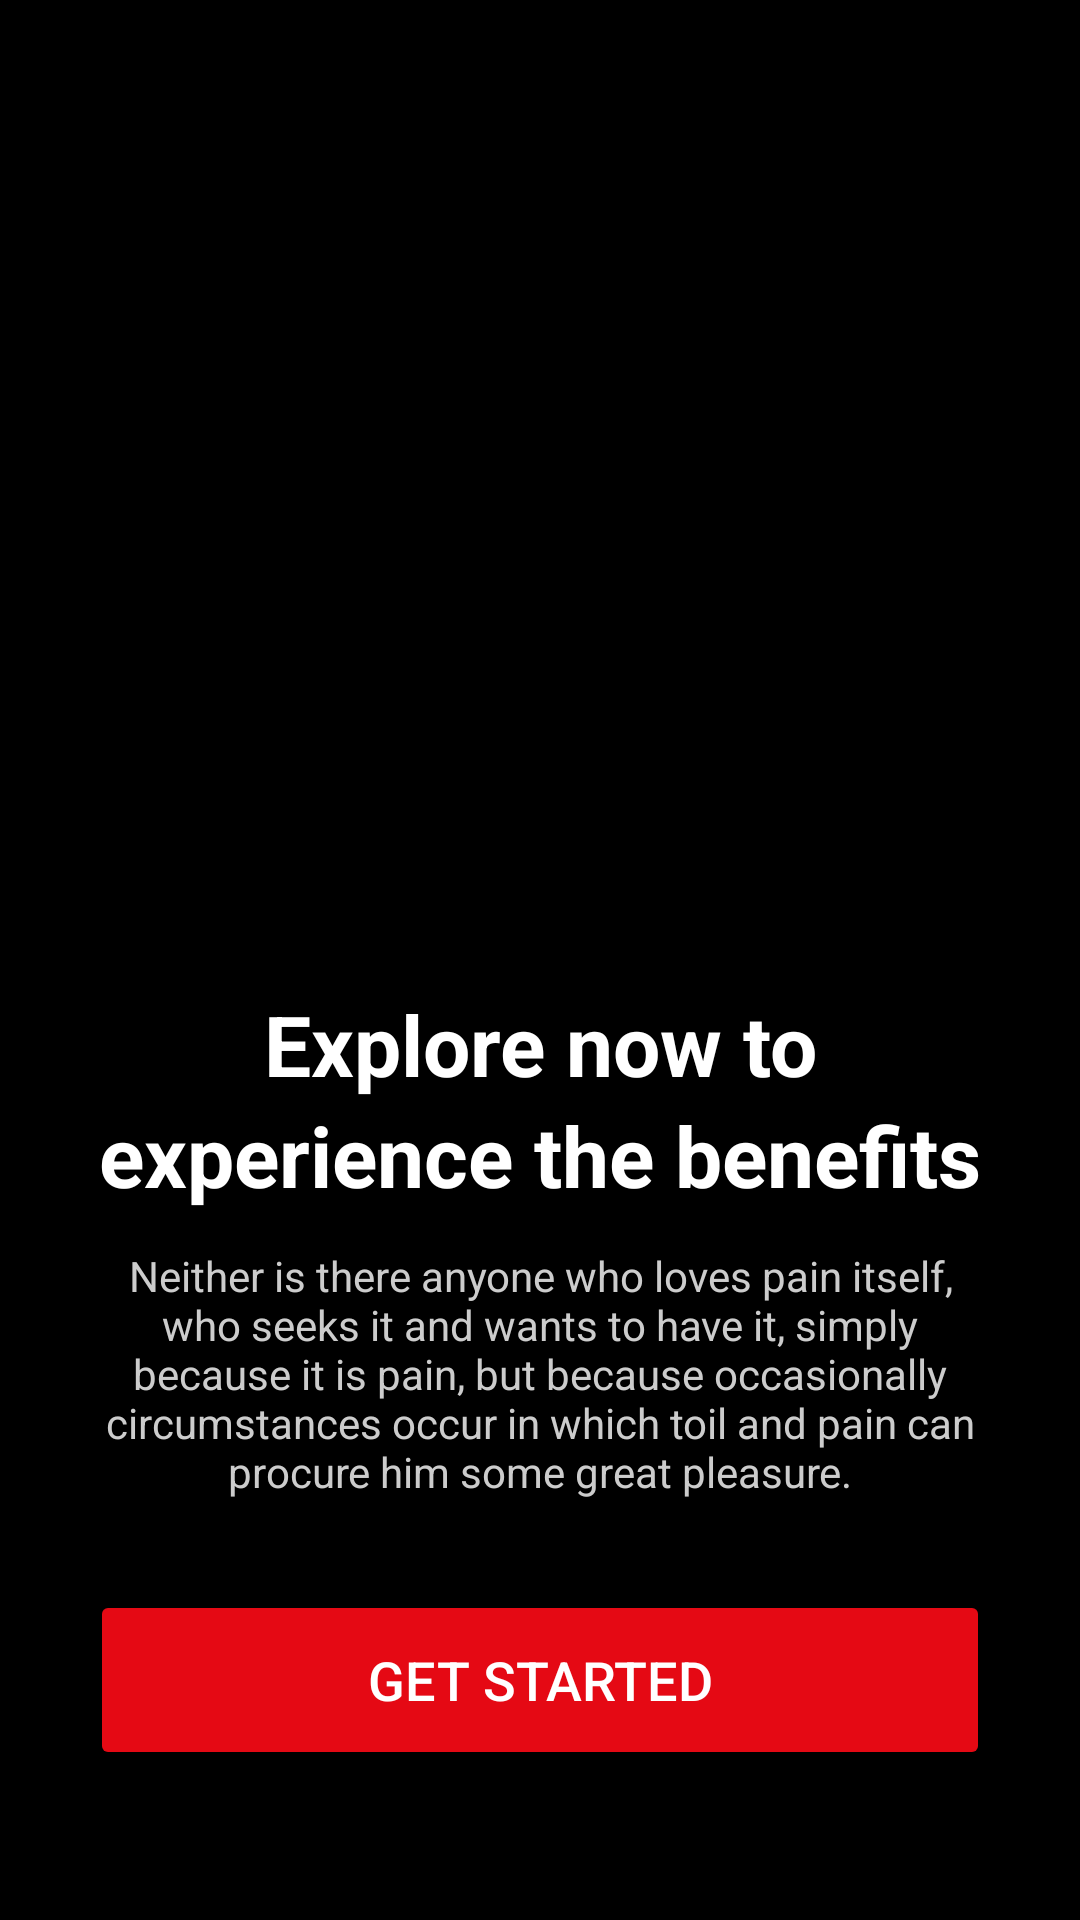

The Android layout XML behind this screen, and the referenced resources:
<!-- AndroidManifest.xml: application theme Theme.CineFast -->
<!-- res/layout/activity_home.xml -->
<?xml version="1.0" encoding="utf-8"?>
<FrameLayout xmlns:android="http://schemas.android.com/apk/res/android"
    xmlns:tools="http://schemas.android.com/tools"
    android:id="@+id/home"
    android:layout_width="match_parent"
    android:layout_height="match_parent"
    android:background="@color/black"
    tools:context=".Home">

    <ImageView
        android:layout_width="match_parent"
        android:layout_height="match_parent"
        android:src="@drawable/home_bg"
        android:alpha="0.2"
        android:contentDescription="@string/logo"/>

        <View
            android:layout_width="match_parent"
            android:layout_height="match_parent"
            android:background="@drawable/black_gradient" />

    <LinearLayout
        android:layout_width="match_parent"
        android:layout_height="wrap_content"
        android:layout_gravity="bottom"
        android:orientation="vertical"
        android:padding="30dp"
        android:gravity="center_horizontal">

        <TextView
            android:layout_width="match_parent"
            android:layout_height="wrap_content"
            android:text="@string/home_title"
            android:textSize="28sp"
            android:lineSpacingExtra="4dp"
            android:textColor="@color/white"
            android:textStyle="bold"
            android:gravity="center"
             />

        <TextView
            android:layout_width="match_parent"
            android:layout_height="wrap_content"
            android:layout_marginTop="12dp"
            android:text="@string/home_desc"
            android:textSize="14sp"
            android:textColor="@color/gray"
            android:gravity="center" />

        <Button
            android:layout_width="match_parent"
            android:layout_height="60dp"
            android:layout_marginTop="30dp"
            android:layout_marginBottom="20dp"
            android:text="@string/home_button"

            android:textSize="18sp"
            android:backgroundTint="@color/red"
            android:textColor="@color/white"
            android:id="@+id/btnGetStarted"/>

    </LinearLayout>

</FrameLayout>
<!-- resources referenced by this layout -->
<resources>
  <color name="black">#FF000000</color>
  <color name="gray">#CCCCCC</color>
  <color name="red">#E50914</color>
  <color name="white">#FFFFFFFF</color>
  <string name="home_button">Get Started</string>
  <string name="home_desc">Neither is there anyone who loves pain itself, who seeks it and wants to have it, simply because it is pain, but because occasionally circumstances occur in which toil and pain can procure him some great pleasure.</string>
  <string name="home_title">Explore now to experience the benefits </string>
  <string name="logo">CineFast Logo</string>
  <style name="Theme.CineFast" parent="Base.Theme.CineFast" />
  <style name="Base.Theme.CineFast" parent="Theme.Material3.DayNight.NoActionBar">
          
          
      </style>
</resources>
